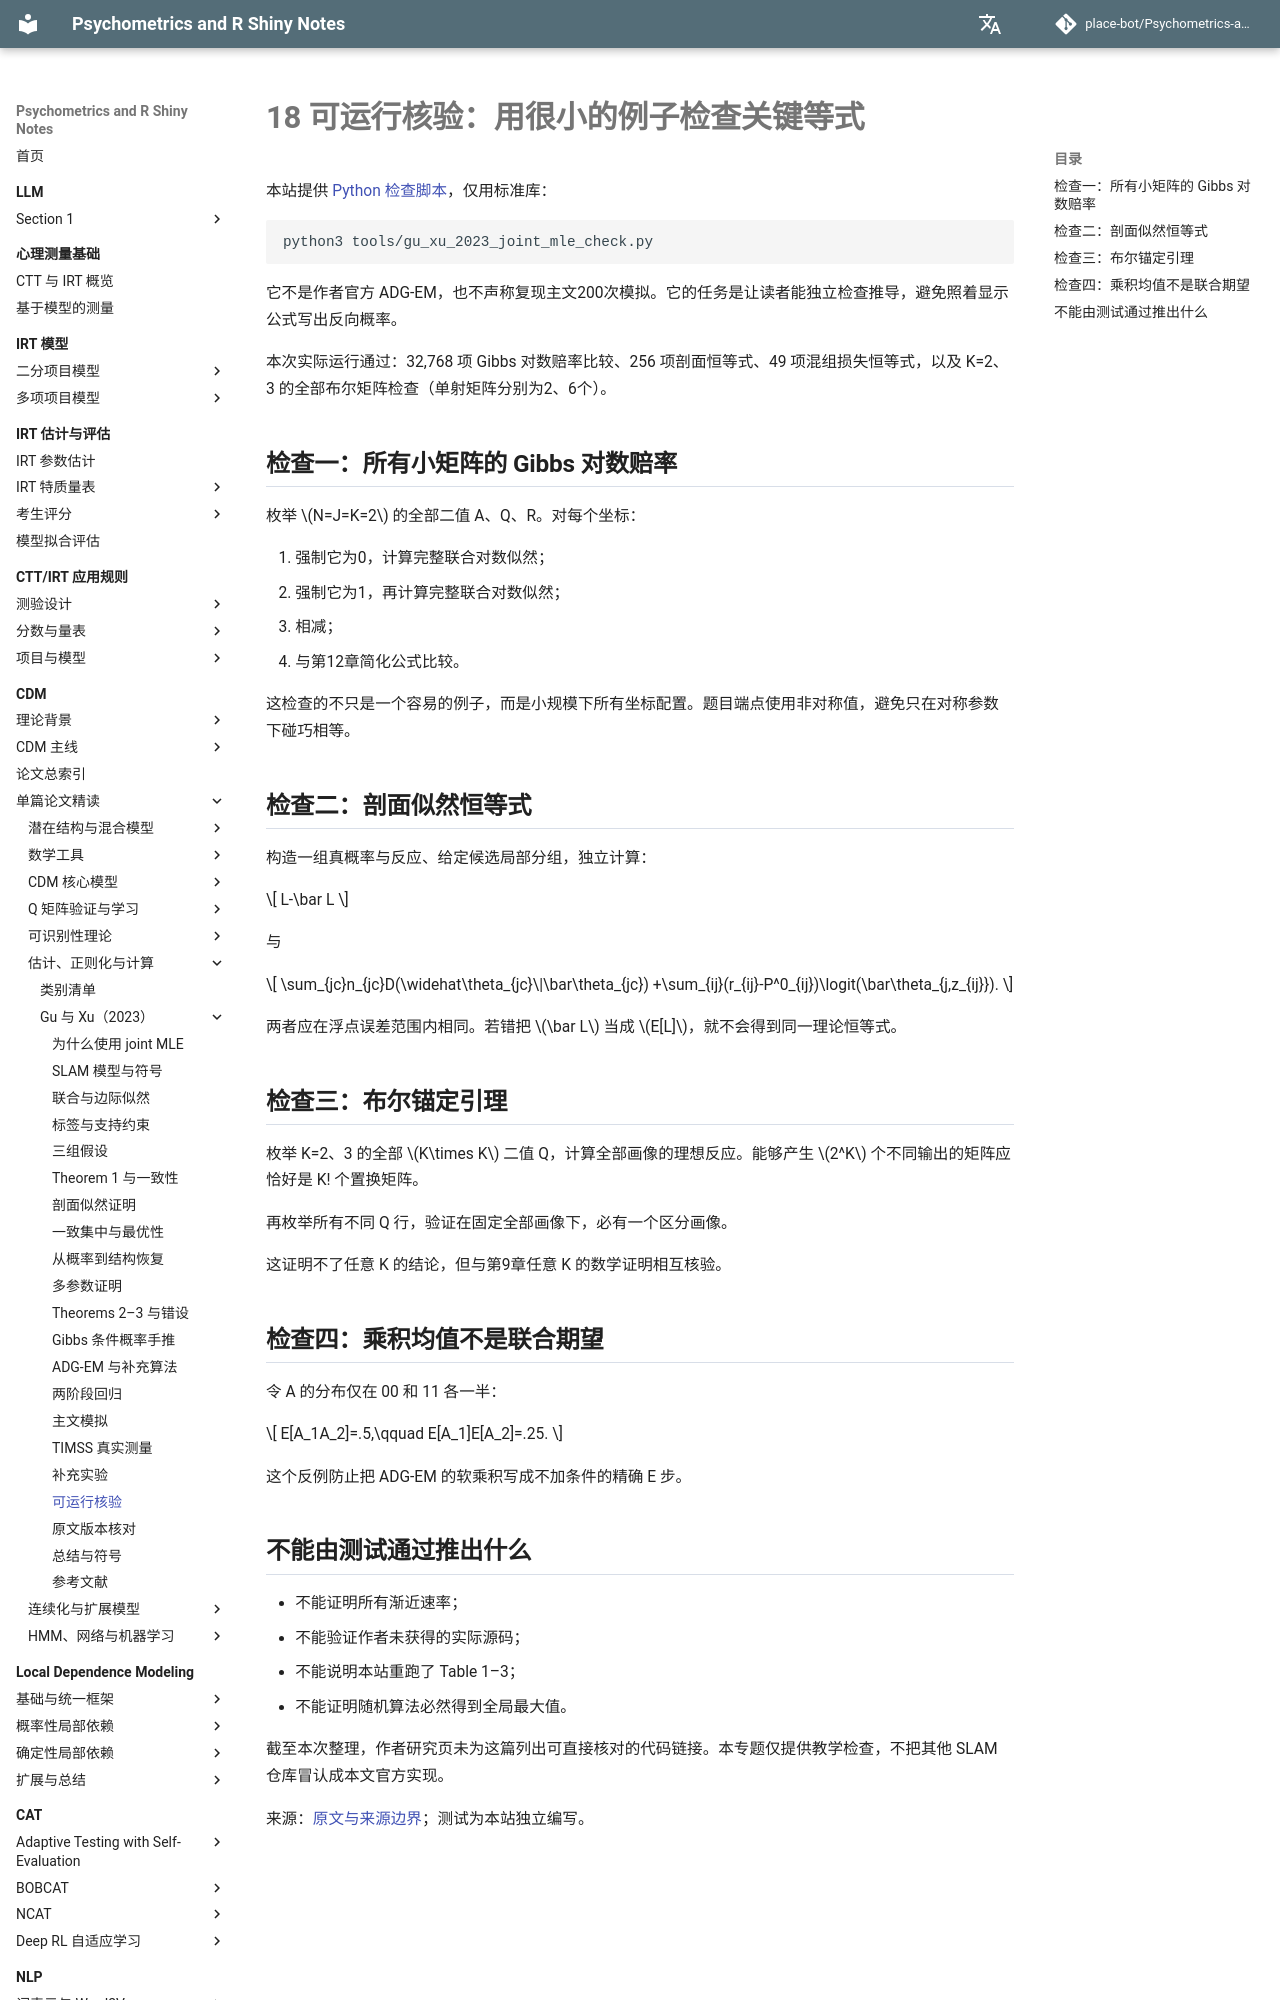

repository: place-bot/learning-notes · page: cdm/papers/gu-xu-2023/18-computational-checks/index.html · generator: mkdocs

# 18 可运行核验：用很小的例子检查关键等式

本站提供 [Python 检查脚本](https://github.com/place-bot/Psychometrics-and-R-Shiny/blob/main/tools/gu_xu_2023_joint_mle_check.py)，仅用标准库：

```bash
python3 tools/gu_xu_2023_joint_mle_check.py
```

它不是作者官方 ADG-EM，也不声称复现主文200次模拟。它的任务是让读者能独立检查推导，避免照着显示公式写出反向概率。

本次实际运行通过：32,768 项 Gibbs 对数赔率比较、256 项剖面恒等式、49 项混组损失恒等式，以及 K=2、3 的全部布尔矩阵检查（单射矩阵分别为2、6个）。

## 检查一：所有小矩阵的 Gibbs 对数赔率

枚举 \(N=J=K=2\) 的全部二值 A、Q、R。对每个坐标：

1. 强制它为0，计算完整联合对数似然；
2. 强制它为1，再计算完整联合对数似然；
3. 相减；
4. 与第12章简化公式比较。

这检查的不只是一个容易的例子，而是小规模下所有坐标配置。题目端点使用非对称值，避免只在对称参数下碰巧相等。

## 检查二：剖面似然恒等式

构造一组真概率与反应、给定候选局部分组，独立计算：

\[
L-\bar L
\]

与

\[
\sum_{jc}n_{jc}D(\widehat\theta_{jc}\|\bar\theta_{jc})
+\sum_{ij}(r_{ij}-P^0_{ij})\logit(\bar\theta_{j,z_{ij}}).
\]

两者应在浮点误差范围内相同。若错把 \(\bar L\) 当成 \(E[L]\)，就不会得到同一理论恒等式。

## 检查三：布尔锚定引理

枚举 K=2、3 的全部 \(K\times K\) 二值 Q，计算全部画像的理想反应。能够产生 \(2^K\) 个不同输出的矩阵应恰好是 K! 个置换矩阵。

再枚举所有不同 Q 行，验证在固定全部画像下，必有一个区分画像。

这证明不了任意 K 的结论，但与第9章任意 K 的数学证明相互核验。
